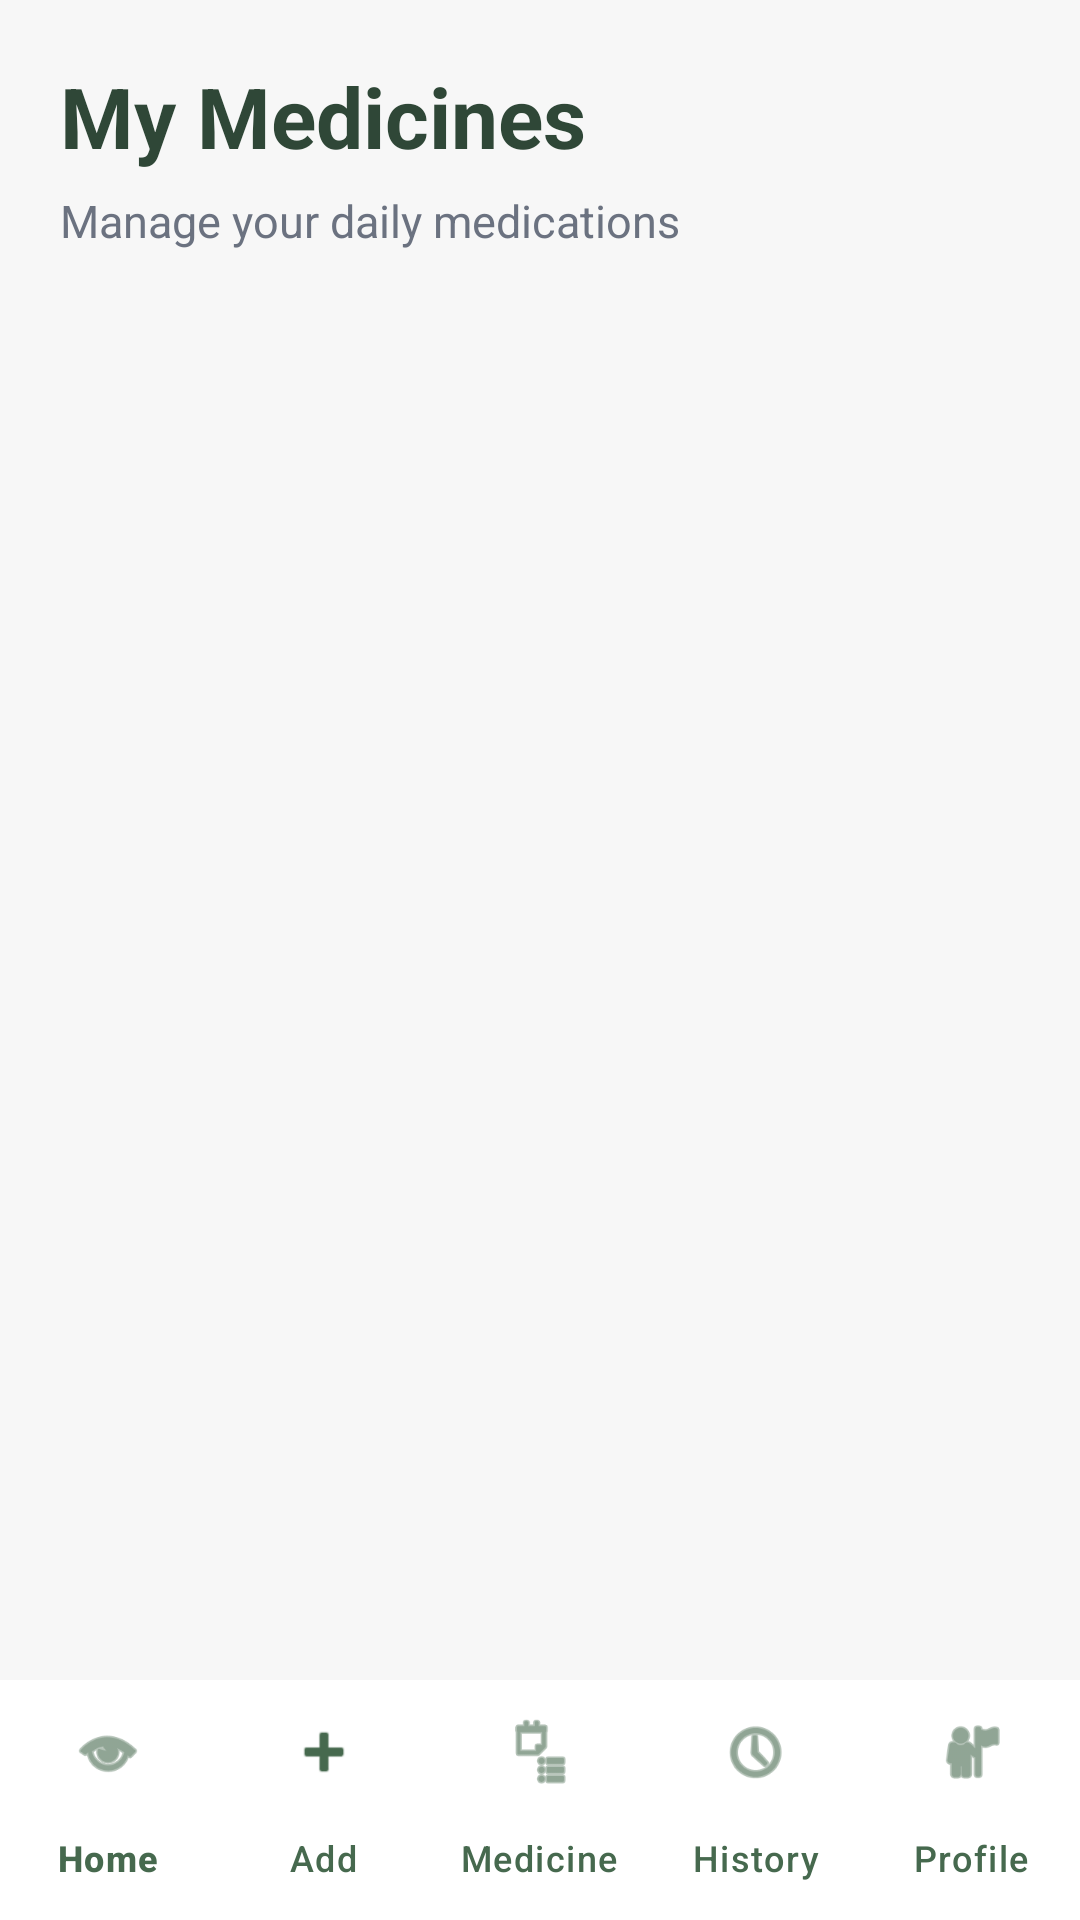

Produce the Android XML layout that renders to this screen, including the resource entries it uses.
<!-- AndroidManifest.xml: application theme Theme.SmartMedicineManager -->
<!-- res/layout/activity_view_medicines.xml -->
<?xml version="1.0" encoding="utf-8"?>
<LinearLayout xmlns:android="http://schemas.android.com/apk/res/android"
    xmlns:app="http://schemas.android.com/apk/res-auto"
    android:layout_width="match_parent"
    android:layout_height="match_parent"
    android:orientation="vertical"
    android:background="@color/lightBackground">

    <LinearLayout
        android:layout_width="match_parent"
        android:layout_height="0dp"
        android:layout_weight="1"
        android:orientation="vertical"
        android:padding="20dp">

        <TextView
            android:layout_width="wrap_content"
            android:layout_height="wrap_content"
            android:text="My Medicines"
            android:textSize="28sp"
            android:textStyle="bold"
            android:textColor="@color/darkGreenText" />

        <TextView
            android:layout_width="wrap_content"
            android:layout_height="wrap_content"
            android:text="Manage your daily medications"
            android:textSize="15sp"
            android:textColor="@color/softGray"
            android:layout_marginTop="6dp"
            android:layout_marginBottom="18dp" />

        <ListView
            android:id="@+id/listViewMedicines"
            android:layout_width="match_parent"
            android:layout_height="match_parent"
            android:background="@color/lightBackground"
            android:divider="@android:color/transparent"
            android:dividerHeight="12dp" />

    </LinearLayout>

    <com.google.android.material.bottomnavigation.BottomNavigationView
        android:id="@+id/bottomNav"
        android:layout_width="match_parent"
        android:layout_height="80dp"
        android:background="@android:color/white"
        app:itemIconTint="@color/darkGreen"
        app:itemTextColor="@color/darkGreen"
        app:labelVisibilityMode="labeled"
        app:menu="@menu/bottom_menu" />

</LinearLayout>
<!-- resources referenced by this layout -->
<resources>
  <color name="darkGreen">#46694E</color>
  <color name="darkGreenText">#2F4737</color>
  <color name="lightBackground">#F7F7F7</color>
  <color name="softGray">#6B7280</color>
  <style name="Theme.SmartMedicineManager" parent="Theme.Material3.Light.NoActionBar">
  
          
          <item name="colorPrimary">@color/darkGreen</item>
          <item name="colorOnPrimary">@color/white</item>
  
          
          <item name="android:colorBackground">@color/lightBackground</item>
  
          
          <item name="colorSecondary">@color/darkGreen</item>
  
      </style>
  <color name="white">#FFFFFF</color>
</resources>
